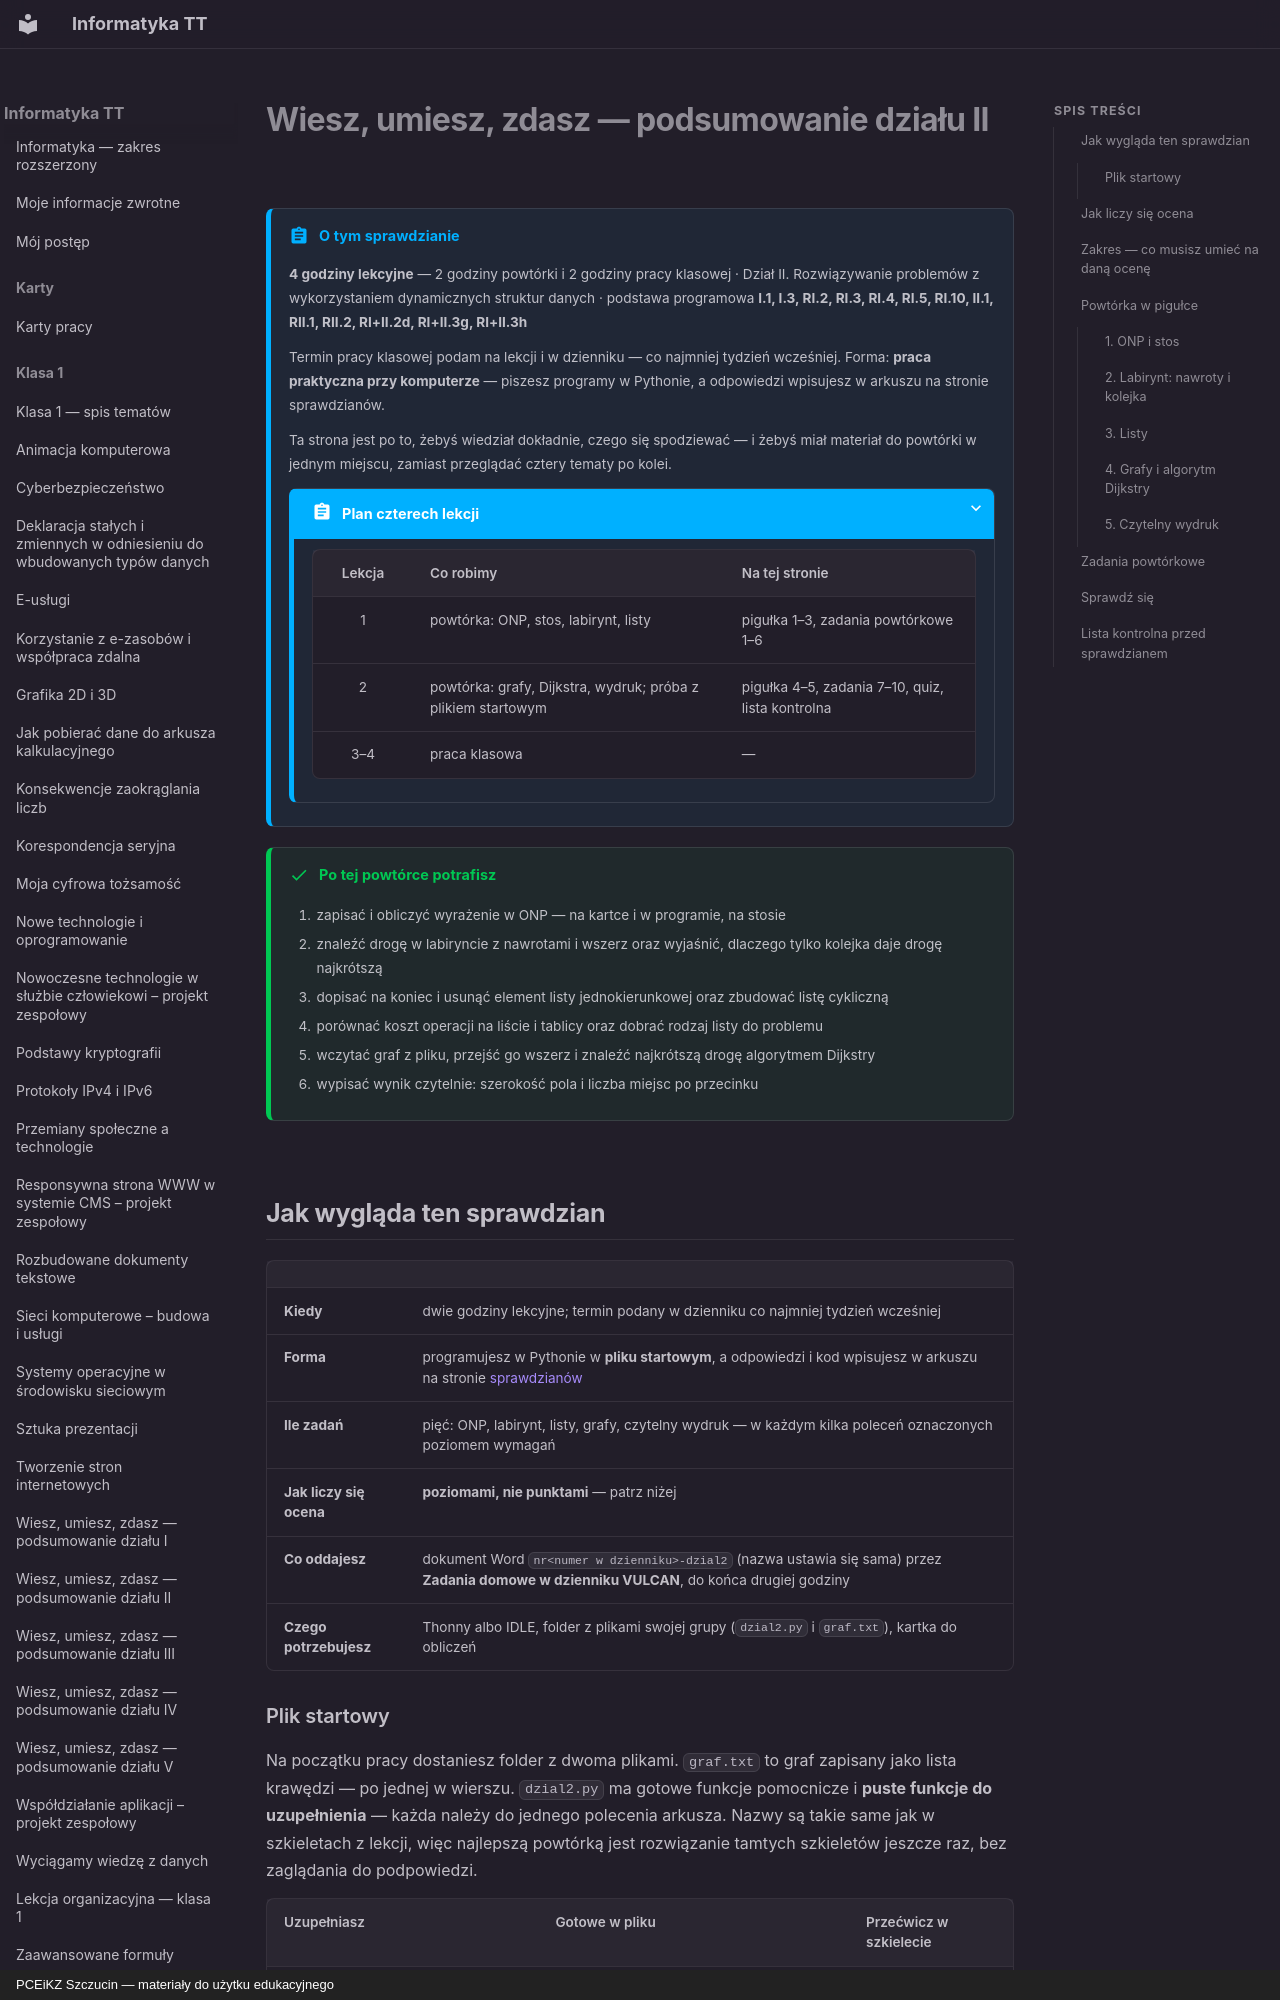

repository: JosiMate/inf-tt · page: klasa-3/wiesz-umiesz-zdasz-2/index.html · generator: mkdocs · copyright: PCEiKZ Szczucin — materiały do użytku edukacyjnego

# Wiesz, umiesz, zdasz — podsumowanie działu II

!!! abstract "O tym sprawdzianie"

    **4 godziny lekcyjne** — 2 godziny powtórki i 2 godziny pracy klasowej ·
    Dział II. Rozwiązywanie problemów z wykorzystaniem dynamicznych struktur
    danych · podstawa programowa **I.1, I.3, RI.2, RI.3, RI.4, RI.5, RI.10,
    II.1, RII.1, RII.2, RI+II.2d, RI+II.3g, RI+II.3h**

    Termin pracy klasowej podam na lekcji i w dzienniku — co najmniej tydzień
    wcześniej. Forma: **praca praktyczna przy komputerze** — piszesz programy
    w Pythonie, a odpowiedzi wpisujesz w arkuszu na stronie sprawdzianów.

    Ta strona jest po to, żebyś wiedział dokładnie, czego się spodziewać —
    i żebyś miał materiał do powtórki w jednym miejscu, zamiast przeglądać
    cztery tematy po kolei.

    ??? abstract "Plan czterech lekcji"

        | Lekcja | Co robimy | Na tej stronie |
        | :---: | --- | --- |
        | 1 | powtórka: ONP, stos, labirynt, listy | pigułka 1–3, zadania powtórkowe 1–6 |
        | 2 | powtórka: grafy, Dijkstra, wydruk; próba z plikiem startowym | pigułka 4–5, zadania 7–10, quiz, lista kontrolna |
        | 3–4 | praca klasowa | — |

!!! success "Po tej powtórce potrafisz"

    1. zapisać i obliczyć wyrażenie w ONP — na kartce i w programie, na stosie
    2. znaleźć drogę w labiryncie z nawrotami i wszerz oraz wyjaśnić, dlaczego tylko kolejka daje drogę najkrótszą
    3. dopisać na koniec i usunąć element listy jednokierunkowej oraz zbudować listę cykliczną
    4. porównać koszt operacji na liście i tablicy oraz dobrać rodzaj listy do problemu
    5. wczytać graf z pliku, przejść go wszerz i znaleźć najkrótszą drogę algorytmem Dijkstry
    6. wypisać wynik czytelnie: szerokość pola i liczba miejsc po przecinku

## Jak wygląda ten sprawdzian

| | |
| --- | --- |
| **Kiedy** | dwie godziny lekcyjne; termin podany w dzienniku co najmniej tydzień wcześniej |
| **Forma** | programujesz w Pythonie w **pliku startowym**, a odpowiedzi i kod wpisujesz w arkuszu na stronie [sprawdzianów](https://josimate.github.io/sprawdziany/) |
| **Ile zadań** | pięć: ONP, labirynt, listy, grafy, czytelny wydruk — w każdym kilka poleceń oznaczonych poziomem wymagań |
| **Jak liczy się ocena** | **poziomami, nie punktami** — patrz niżej |
| **Co oddajesz** | dokument Word `nr<numer w dzienniku>-dzial2` (nazwa ustawia się sama) przez **Zadania domowe w dzienniku VULCAN**, do końca drugiej godziny |
| **Czego potrzebujesz** | Thonny albo IDLE, folder z plikami swojej grupy (`dzial2.py` i `graf.txt`), kartka do obliczeń |
